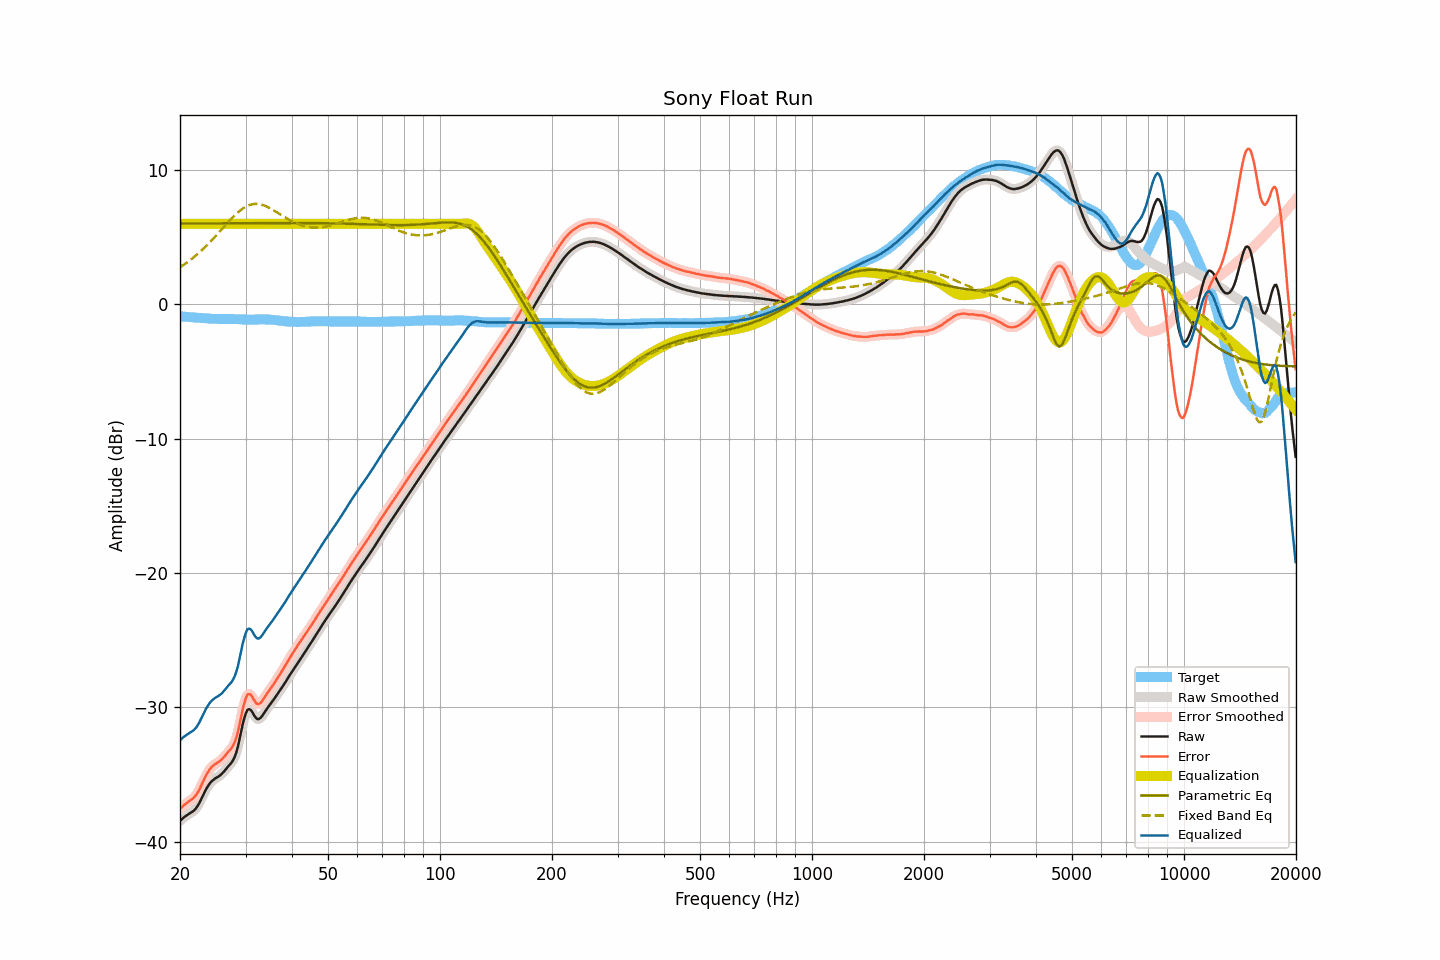

The file beside this chart, header and first rows:
frequency, raw, smoothed, error, error_smoothed, equalization, parametric_eq, fixed_band_eq, equalized_raw, equalized_smoothed, target
20.00, -38.44, -38.44, -37.56, -37.56, 6.00, 6.03, 2.77, -32.44, -32.44, -0.88
20.20, -38.33, -38.33, -37.44, -37.44, 6.00, 6.03, 2.85, -32.33, -32.33, -0.89
20.40, -38.23, -38.23, -37.33, -37.33, 6.00, 6.03, 2.93, -32.23, -32.23, -0.90
20.61, -38.13, -38.13, -37.22, -37.23, 6.00, 6.03, 3.01, -32.13, -32.13, -0.91
20.81, -38.05, -38.05, -37.13, -37.13, 6.00, 6.03, 3.09, -32.05, -32.05, -0.92
21.02, -37.97, -37.97, -37.04, -37.04, 6.00, 6.03, 3.18, -31.97, -31.97, -0.93
21.23, -37.89, -37.89, -36.95, -36.96, 6.00, 6.03, 3.27, -31.89, -31.89, -0.94
21.44, -37.82, -37.82, -36.87, -36.87, 6.00, 6.03, 3.37, -31.82, -31.82, -0.95
21.66, -37.74, -37.74, -36.78, -36.78, 6.00, 6.03, 3.46, -31.74, -31.74, -0.96
21.87, -37.64, -37.64, -36.67, -36.67, 6.00, 6.03, 3.56, -31.64, -31.64, -0.97
22.09, -37.51, -37.50, -36.53, -36.52, 6.00, 6.03, 3.66, -31.51, -31.50, -0.98
22.31, -37.33, -37.33, -36.34, -36.34, 6.00, 6.04, 3.76, -31.33, -31.33, -0.99
22.54, -37.12, -37.12, -36.12, -36.12, 6.00, 6.04, 3.87, -31.12, -31.12, -1.00
22.76, -36.88, -36.88, -35.87, -35.87, 6.00, 6.04, 3.98, -30.88, -30.88, -1.01
22.99, -36.62, -36.63, -35.61, -35.61, 6.00, 6.04, 4.09, -30.62, -30.63, -1.01
23.22, -36.38, -36.38, -35.36, -35.36, 6.00, 6.04, 4.20, -30.38, -30.38, -1.02
23.45, -36.14, -36.14, -35.11, -35.12, 6.00, 6.04, 4.32, -30.14, -30.14, -1.03
23.69, -35.93, -35.93, -34.89, -34.89, 6.00, 6.04, 4.44, -29.93, -29.93, -1.04
23.92, -35.75, -35.75, -34.70, -34.70, 6.00, 6.04, 4.56, -29.75, -29.75, -1.05
24.16, -35.59, -35.60, -34.53, -34.54, 6.00, 6.04, 4.69, -29.59, -29.60, -1.06
24.40, -35.47, -35.47, -34.40, -34.40, 6.00, 6.04, 4.81, -29.47, -29.47, -1.07
24.65, -35.37, -35.37, -34.30, -34.30, 6.00, 6.04, 4.94, -29.37, -29.37, -1.07
24.89, -35.28, -35.28, -34.21, -34.21, 6.00, 6.04, 5.07, -29.28, -29.28, -1.07
25.14, -35.21, -35.21, -34.14, -34.14, 6.00, 6.04, 5.20, -29.21, -29.21, -1.07
25.39, -35.14, -35.14, -34.06, -34.06, 6.00, 6.04, 5.33, -29.14, -29.14, -1.08
25.65, -35.05, -35.05, -33.97, -33.97, 6.00, 6.04, 5.47, -29.05, -29.05, -1.08
25.91, -34.95, -34.95, -33.87, -33.87, 6.00, 6.04, 5.60, -28.95, -28.95, -1.08
26.16, -34.82, -34.82, -33.74, -33.74, 6.00, 6.05, 5.74, -28.82, -28.82, -1.08
26.43, -34.68, -34.68, -33.60, -33.60, 6.00, 6.05, 5.87, -28.68, -28.68, -1.08
26.69, -34.53, -34.53, -33.45, -33.45, 6.00, 6.05, 6.00, -28.53, -28.53, -1.08
26.96, -34.38, -34.39, -33.30, -33.31, 6.00, 6.05, 6.13, -28.38, -28.39, -1.08
27.23, -34.25, -34.26, -33.17, -33.18, 6.00, 6.05, 6.26, -28.25, -28.26, -1.08
27.50, -34.12, -34.11, -33.04, -33.03, 6.00, 6.05, 6.39, -28.12, -28.11, -1.08
27.77, -33.94, -33.93, -32.86, -32.85, 6.00, 6.05, 6.51, -27.94, -27.93, -1.08
28.05, -33.69, -33.69, -32.60, -32.60, 6.00, 6.05, 6.63, -27.69, -27.69, -1.09
28.33, -33.36, -33.35, -32.27, -32.26, 6.00, 6.05, 6.74, -27.36, -27.35, -1.09
28.62, -32.94, -32.92, -31.84, -31.82, 6.00, 6.05, 6.85, -26.94, -26.92, -1.10
28.90, -32.40, -32.39, -31.30, -31.29, 6.00, 6.05, 6.95, -26.40, -26.39, -1.10
29.19, -31.83, -31.83, -30.72, -30.72, 6.00, 6.05, 7.05, -25.83, -25.83, -1.11
29.48, -31.26, -31.28, -30.14, -30.16, 6.00, 6.05, 7.13, -25.26, -25.28, -1.12
29.78, -30.80, -30.79, -29.68, -29.67, 6.00, 6.05, 7.22, -24.80, -24.79, -1.12
30.08, -30.43, -30.43, -29.30, -29.30, 6.00, 6.05, 7.28, -24.43, -24.43, -1.13
30.38, -30.17, -30.21, -29.04, -29.08, 6.00, 6.06, 7.34, -24.17, -24.21, -1.13
30.68, -30.13, -30.13, -29.00, -29.00, 6.00, 6.06, 7.39, -24.13, -24.13, -1.13
30.99, -30.19, -30.20, -29.06, -29.06, 6.00, 6.06, 7.43, -24.19, -24.20, -1.13
31.30, -30.35, -30.36, -29.22, -29.23, 6.00, 6.06, 7.46, -24.35, -24.36, -1.13
31.61, -30.57, -30.55, -29.44, -29.43, 6.00, 6.06, 7.48, -24.57, -24.55, -1.13
31.93, -30.74, -30.74, -29.62, -29.61, 6.00, 6.06, 7.48, -24.74, -24.74, -1.12
32.24, -30.86, -30.85, -29.74, -29.73, 6.00, 6.06, 7.49, -24.86, -24.85, -1.12
32.57, -30.87, -30.86, -29.75, -29.75, 6.00, 6.06, 7.47, -24.87, -24.86, -1.12
32.89, -30.79, -30.79, -29.68, -29.68, 6.00, 6.06, 7.45, -24.79, -24.79, -1.11
33.22, -30.65, -30.65, -29.54, -29.54, 6.00, 6.06, 7.42, -24.65, -24.65, -1.11
33.55, -30.47, -30.48, -29.36, -29.36, 6.00, 6.06, 7.38, -24.47, -24.48, -1.11
33.89, -30.29, -30.29, -29.17, -29.18, 6.00, 6.06, 7.34, -24.29, -24.29, -1.12
34.23, -30.11, -30.11, -28.99, -28.99, 6.00, 6.06, 7.29, -24.11, -24.11, -1.12
34.57, -29.94, -29.94, -28.82, -28.82, 6.00, 6.06, 7.23, -23.94, -23.94, -1.12
34.92, -29.78, -29.78, -28.65, -28.65, 6.00, 6.06, 7.17, -23.78, -23.78, -1.13
35.27, -29.62, -29.62, -28.48, -28.48, 6.00, 6.06, 7.10, -23.62, -23.62, -1.14
35.62, -29.46, -29.46, -28.31, -28.31, 6.00, 6.06, 7.03, -23.46, -23.46, -1.15
35.97, -29.29, -29.29, -28.13, -28.13, 6.00, 6.06, 6.96, -23.29, -23.29, -1.16
... 635 more rows
